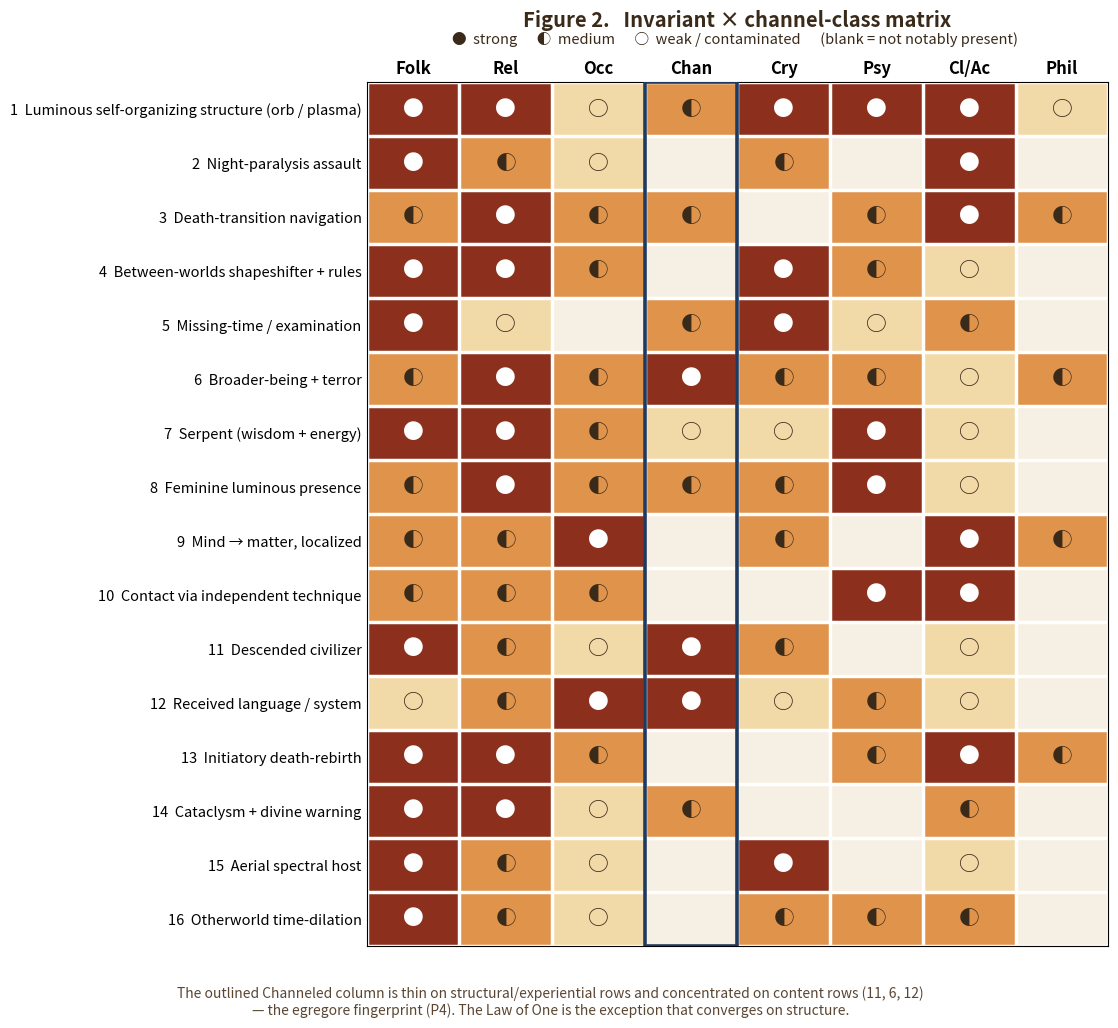

Source code (Python):
import os
import numpy as np
import matplotlib
matplotlib.use("Agg")
import matplotlib.pyplot as plt
from matplotlib.colors import LinearSegmentedColormap

OUT = r"C:\Users\mercu\clawd\repo-staging\Corpus-Perspectival\Unreleased-Work\figures"
os.makedirs(OUT, exist_ok=True)

rows = [
    "1  Luminous self-organizing structure (orb / plasma)",
    "2  Night-paralysis assault",
    "3  Death-transition navigation",
    "4  Between-worlds shapeshifter + rules",
    "5  Missing-time / examination",
    "6  Broader-being + terror",
    "7  Serpent (wisdom + energy)",
    "8  Feminine luminous presence",
    "9  Mind → matter, localized",
    "10  Contact via independent technique",
    "11  Descended civilizer",
    "12  Received language / system",
    "13  Initiatory death-rebirth",
    "14  Cataclysm + divine warning",
    "15  Aerial spectral host",
    "16  Otherworld time-dilation",
]
cols = ["Folk", "Rel", "Occ", "Chan", "Cry", "Psy", "Cl/Ac", "Phil"]

# 3 = strong, 2 = medium, 1 = weak/contaminated, 0 = not notably present
M = np.array([
    [3,3,1,2,3,3,3,1],
    [3,2,1,0,2,0,3,0],
    [2,3,2,2,0,2,3,2],
    [3,3,2,0,3,2,1,0],
    [3,1,0,2,3,1,2,0],
    [2,3,2,3,2,2,1,2],
    [3,3,2,1,1,3,1,0],
    [2,3,2,2,2,3,1,0],
    [2,2,3,0,2,0,3,2],
    [2,2,2,0,0,3,3,0],
    [3,2,1,3,2,0,1,0],
    [1,2,3,3,1,2,1,0],
    [3,3,2,0,0,2,3,2],
    [3,3,1,2,0,0,2,0],
    [3,2,1,0,3,0,1,0],
    [3,2,1,0,2,2,2,0],
])
glyph = {0: "", 1: "○", 2: "◐", 3: "●"}  # ○ ◐ ●

# warm corpus palette: parchment -> amber -> rust
cmap = LinearSegmentedColormap.from_list(
    "warm", ["#f6efe3", "#f2d9a8", "#e0934b", "#8c2f1d"], N=256)

fig, ax = plt.subplots(figsize=(11.5, 11))
ax.imshow(M, cmap=cmap, vmin=0, vmax=3, aspect="auto")

ax.set_xticks(np.arange(len(cols)))
ax.set_xticklabels(cols, fontsize=12, fontweight="bold")
ax.xaxis.set_ticks_position("top")
ax.set_yticks(np.arange(len(rows)))
ax.set_yticklabels(rows, fontsize=10.5)

# gridlines
ax.set_xticks(np.arange(-.5, len(cols), 1), minor=True)
ax.set_yticks(np.arange(-.5, len(rows), 1), minor=True)
ax.grid(which="minor", color="white", linewidth=2.5)
ax.tick_params(which="minor", length=0)
ax.tick_params(which="major", length=0)

# cell glyphs
for i in range(M.shape[0]):
    for j in range(M.shape[1]):
        v = M[i, j]
        if v == 0:
            continue
        txt = ax.text(j, i, glyph[v], ha="center", va="center",
                      fontsize=15, color=("white" if v == 3 else "#3a2a1a"))

# highlight the Channeled column (the egregore fingerprint)
chan = cols.index("Chan")
ax.add_patch(plt.Rectangle((chan-.5, -.5), 1, len(rows),
             fill=False, edgecolor="#1F3A5F", linewidth=2.6, zorder=5))

ax.set_title("Figure 2.   Invariant × channel-class matrix",
             fontsize=14.5, fontweight="bold", pad=40, color="#3a2a1a")
fig.text(0.66, 0.895,
         "●  strong      ◐  medium      ○  weak / contaminated      (blank = not notably present)",
         ha="center", fontsize=10.5, color="#3a2a1a")

# caption note about the highlighted column
fig.text(0.5, 0.012,
         "The outlined Channeled column is thin on structural/experiential rows and concentrated on content rows "
         "(11, 6, 12)\n— the egregore fingerprint (P4). The Law of One is the exception that converges on structure.",
         ha="center", fontsize=10, color="#5a4632", style="italic")

plt.subplots_adjust(left=0.34, right=0.985, top=0.86, bottom=0.075)
path = os.path.join(OUT, "one-room-fig2-matrix.png")
plt.savefig(path, dpi=200, facecolor="white")
print("wrote", path, "exists:", os.path.exists(path))
